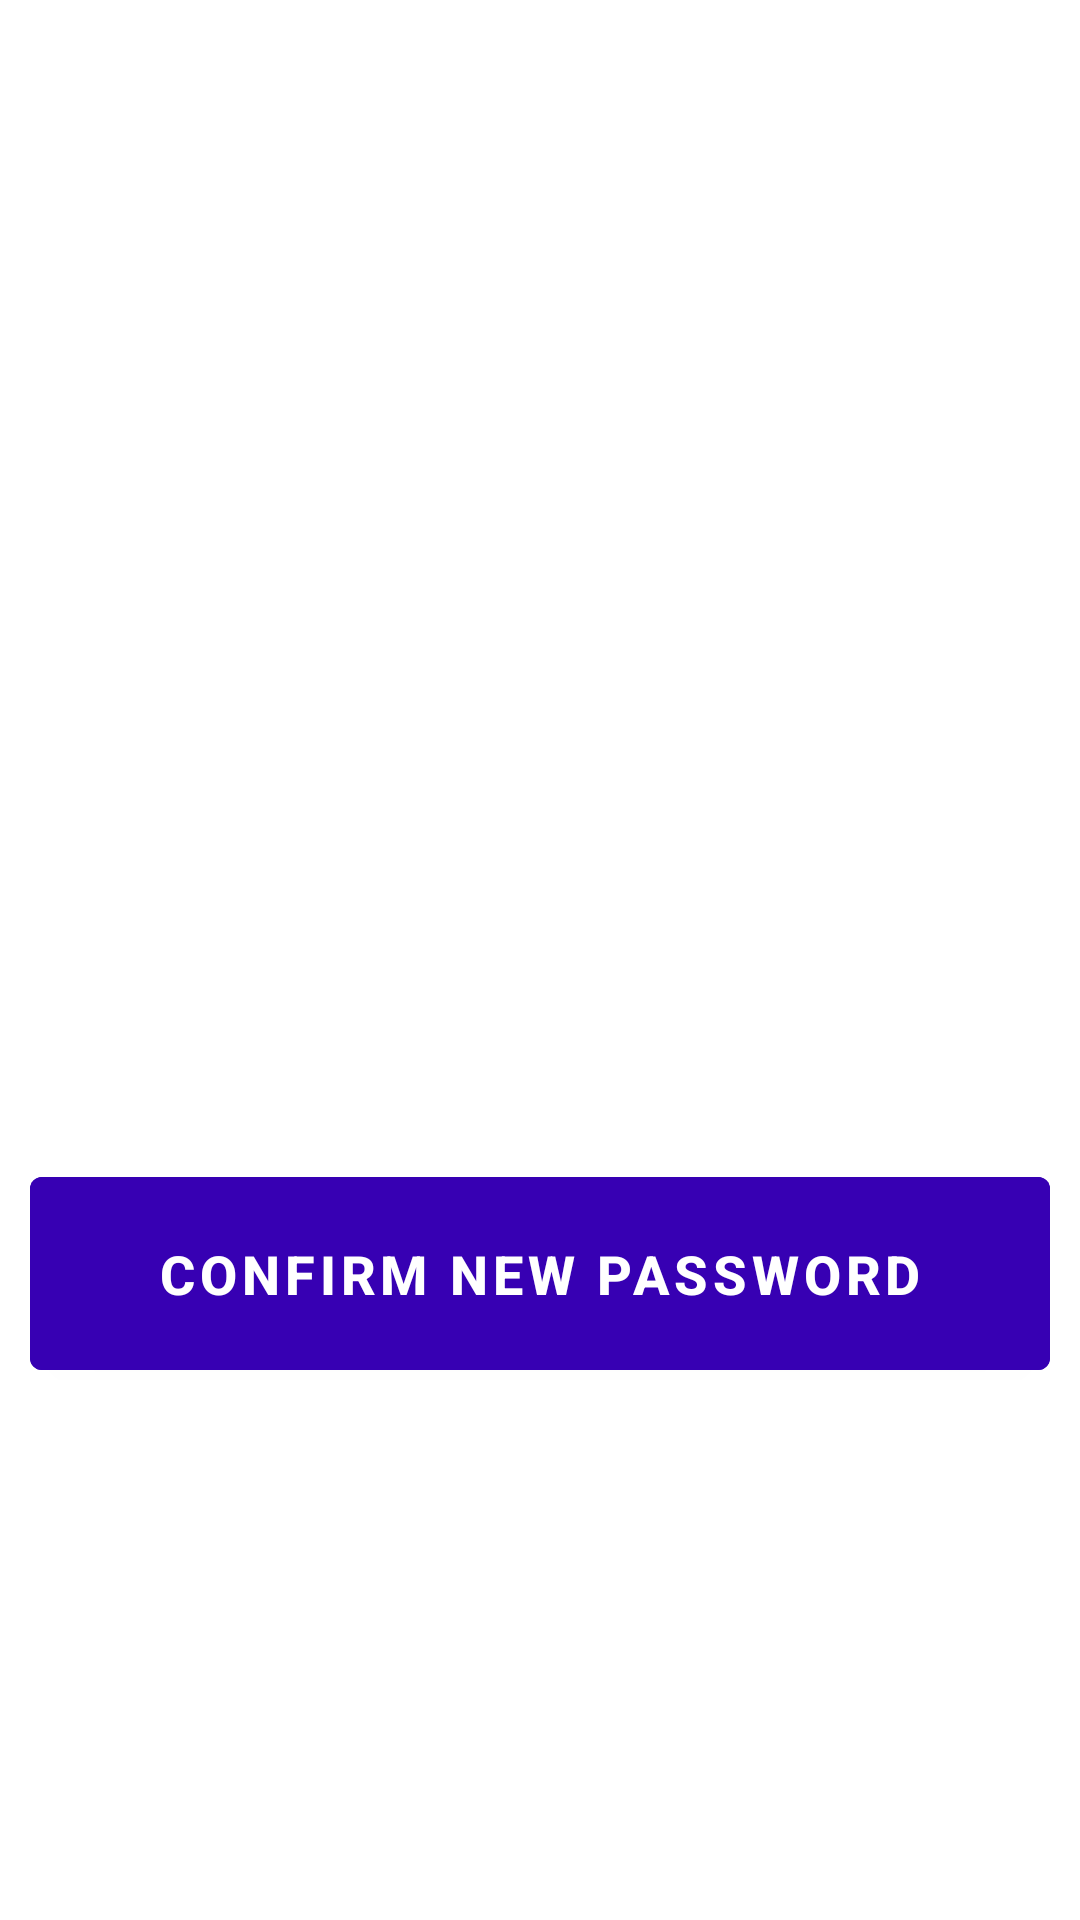

Produce the Android XML layout that renders to this screen, including the resource entries it uses.
<!-- AndroidManifest.xml: application theme Theme.UberApp_Tim26 -->
<!-- res/layout/activity_change_password.xml -->
<?xml version="1.0" encoding="utf-8"?>
<RelativeLayout xmlns:android="http://schemas.android.com/apk/res/android"
    xmlns:app="http://schemas.android.com/apk/res-auto"
    xmlns:tools="http://schemas.android.com/tools"
    android:layout_width="match_parent"
    android:layout_height="match_parent"
    tools:context=".activities.ChangePasswordActivity"
    android:background="@drawable/fade_background">
    >

    <TextView
        android:id="@+id/changepassword"
        android:layout_width="match_parent"
        android:layout_height="wrap_content"
        android:layout_marginStart="50dp"
        android:layout_marginTop="50dp"
        android:layout_marginEnd="50dp"
        android:layout_marginBottom="50dp"
        android:gravity="center"
        android:text="New password"
        android:textColor="@color/white"
        android:textSize="35dp"
        android:textStyle="bold" />

    <EditText
        android:id="@+id/newpassword"
        android:layout_width="match_parent"
        android:layout_height="wrap_content"
        android:layout_below="@id/changepassword"
        android:layout_marginStart="10dp"
        android:layout_marginTop="10dp"
        android:layout_marginEnd="10dp"
        android:layout_marginBottom="10dp"
        android:background="#30ffffff"
        android:hint="New password"
        android:padding="20dp"
        android:textColorHint="@color/white" />

    <EditText
        android:id="@+id/againpassword"
        android:layout_width="match_parent"
        android:layout_height="wrap_content"
        android:layout_below="@id/newpassword"
        android:layout_marginStart="10dp"
        android:layout_marginTop="10dp"
        android:layout_marginEnd="10dp"
        android:layout_marginBottom="10dp"
        android:background="#30ffffff"
        android:hint="Please enter your new password again"
        android:padding="20dp"
        android:textColorHint="@color/white" />


    <com.google.android.material.button.MaterialButton
        android:layout_width="match_parent"
        android:layout_height="wrap_content"
        android:id="@+id/confirmbtn"
        android:layout_below="@id/againpassword"
        android:layout_marginEnd="10dp"
        android:layout_marginStart="10dp"
        android:layout_marginTop="50dp"
        android:layout_marginBottom="10dp"
        android:backgroundTint="@color/purple_700"
        android:padding="20dp"
        android:text="Confirm new password"
        android:textSize="18dp"
        android:textStyle="bold"
        android:textColor="@color/white"
        android:layout_centerHorizontal="true"/>

</RelativeLayout>
<!-- resources referenced by this layout -->
<resources>
  <color name="purple_700">#FF3700B3</color>
  <color name="white">#FFFFFFFF</color>
  <style name="Theme.UberApp_Tim26" parent="Theme.MaterialComponents.DayNight.NoActionBar">
          
          <item name="colorPrimary">#34A4BF</item>
          <item name="colorPrimaryVariant">#114C7C</item>
          <item name="colorOnPrimary">@color/white</item>
          
          <item name="colorSecondary">@color/teal_200</item>
          <item name="colorSecondaryVariant">@color/teal_700</item>
          <item name="colorOnSecondary">@color/black</item>
          
          <item name="android:statusBarColor">?attr/colorPrimaryVariant</item>
          
      </style>
  <color name="teal_200">#FF03DAC5</color>
  <color name="teal_700">#FF018786</color>
  <color name="black">#FF000000</color>
</resources>
